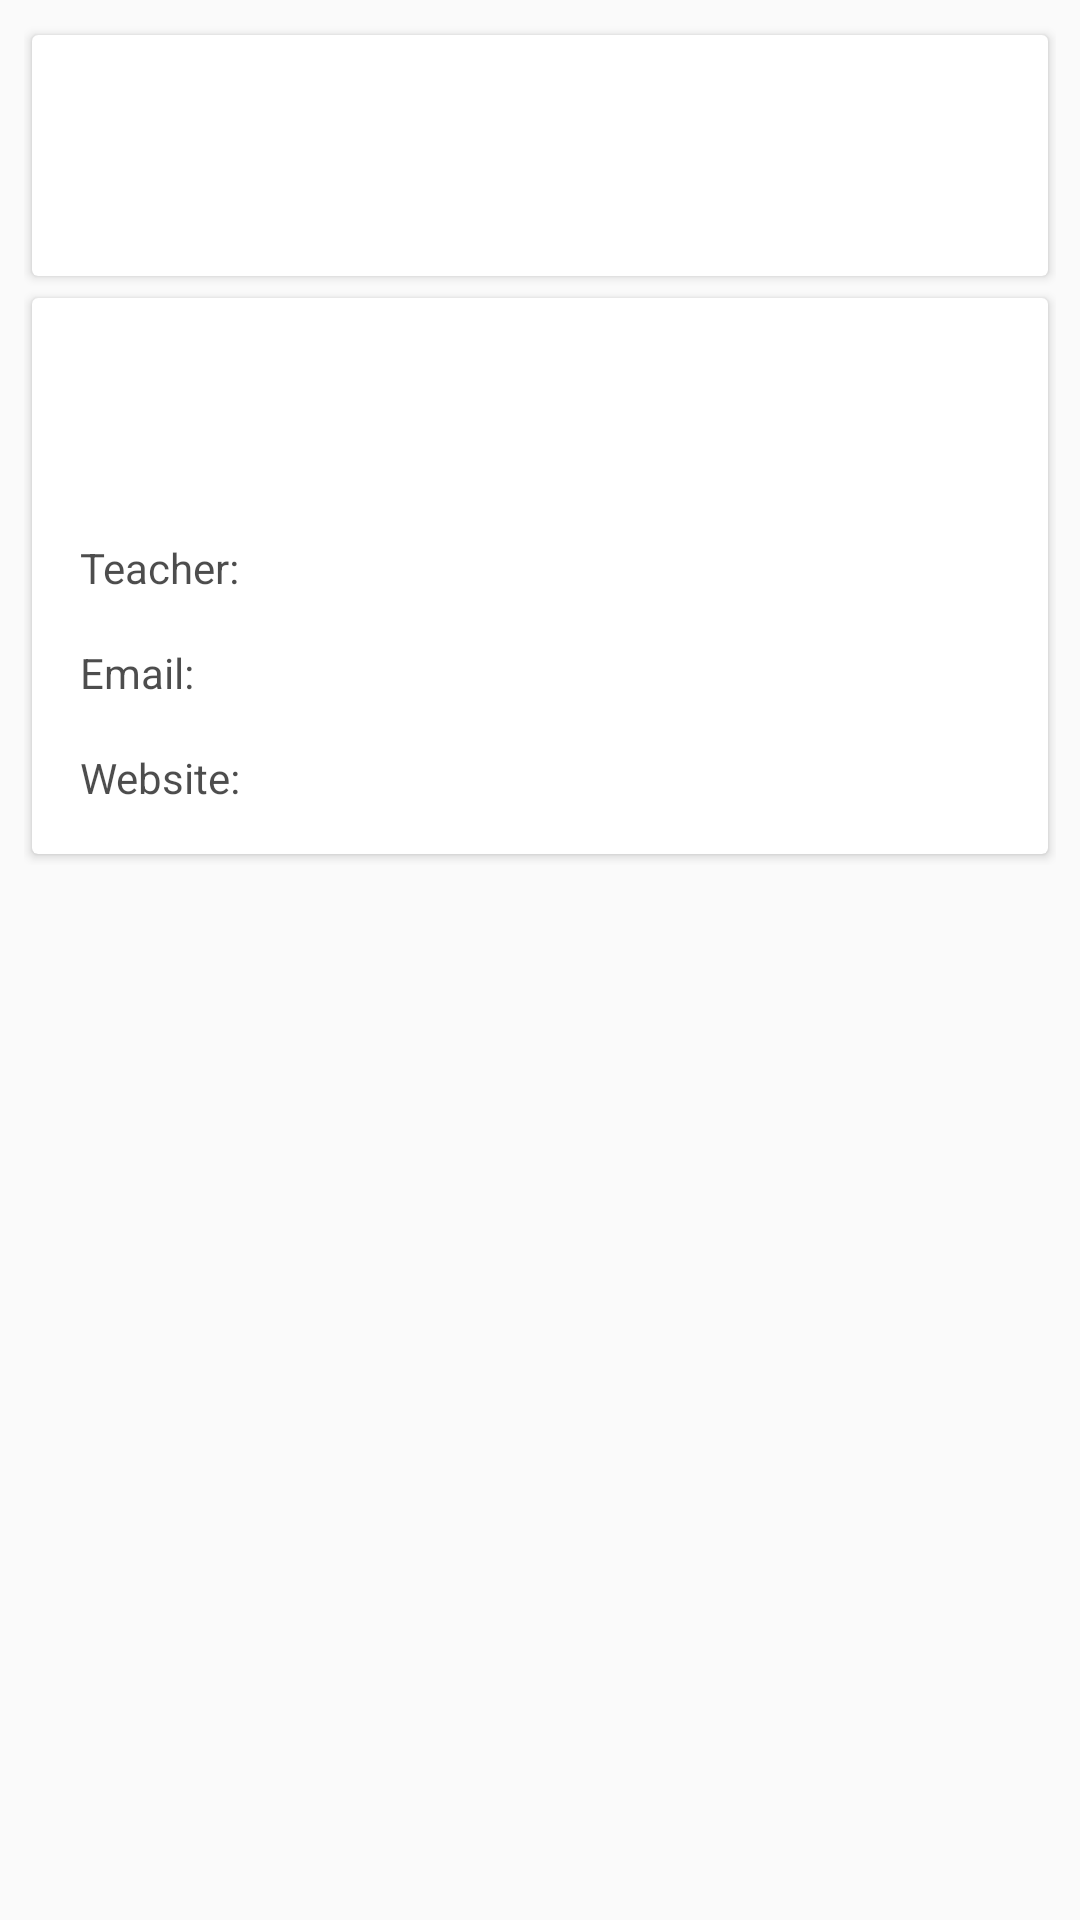

Android layout source for this screen:
<!-- AndroidManifest.xml: application theme AppTheme -->
<!-- res/layout/activity_class_page.xml -->
<LinearLayout xmlns:android="http://schemas.android.com/apk/res/android"
    xmlns:app="http://schemas.android.com/apk/res-auto"
    xmlns:tools="http://schemas.android.com/tools"
    android:layout_width="match_parent"
    android:layout_height="match_parent"
    android:orientation="vertical"
    tools:context="app.mywork.testuizangle.ClassPage">

    <ScrollView
        android:layout_width="match_parent"
        android:layout_height="match_parent"
        android:overScrollMode="never"
        android:padding="8dp"
        android:scrollbars="none">

        <LinearLayout
            android:layout_width="match_parent"
            android:layout_height="match_parent"
            android:orientation="vertical">

            <android.support.v7.widget.CardView
                android:layout_width="match_parent"
                android:layout_height="wrap_content"
                app:cardUseCompatPadding="true">

                <LinearLayout
                    android:layout_width="match_parent"
                    android:layout_height="wrap_content"
                    android:orientation="vertical">

                    <RelativeLayout
                        android:id="@+id/wholeHeader"
                        android:layout_width="wrap_content"
                        android:layout_height="wrap_content"
                        android:padding="16dp">

                        <TextView
                            android:id="@+id/mainGrade"
                            android:layout_width="wrap_content"
                            android:layout_height="match_parent"
                            android:layout_alignParentRight="true"
                            android:gravity="center_vertical"
                            android:textSize="24sp"
                            android:alpha="1"
                            android:textColor="#ffffffff" />

                        <TextView
                            android:id="@+id/className"
                            android:layout_width="match_parent"
                            android:layout_height="match_parent"
                            android:layout_toLeftOf="@id/mainGrade"
                            android:gravity="center_vertical"
                            android:text="Assignments"
                            android:textSize="24sp"
                            android:textColor="#ffffffff"
                            android:alpha="1" />

                    </RelativeLayout>

                    <LinearLayout
                        android:id="@+id/assignmentsArea"
                        android:layout_width="match_parent"
                        android:layout_height="wrap_content"
                        android:orientation="vertical"
                        android:paddingBottom="8dp"
                        android:paddingLeft="16dp"
                        android:paddingRight="16dp"
                        android:paddingTop="8dp"
                        android:divider="@drawable/mydivider"
                        android:showDividers="middle">

                    </LinearLayout>

                </LinearLayout>

            </android.support.v7.widget.CardView>

            <android.support.v7.widget.CardView
                android:layout_width="match_parent"
                android:layout_height="wrap_content"
                app:cardUseCompatPadding="true">

                <LinearLayout
                    android:layout_width="match_parent"
                    android:layout_height="wrap_content"
                    android:orientation="vertical">


                    <RelativeLayout
                        android:layout_width="wrap_content"
                        android:layout_height="wrap_content"
                        android:id="@+id/classDataLabel"
                        android:padding="16dp">

                        <TextView
                            android:layout_width="match_parent"
                            android:layout_height="match_parent"
                            android:gravity="center_vertical"
                            android:text="Class Info"
                            android:textSize="24sp"
                            android:alpha="1"
                            android:textColor="#ffffffff" />

                    </RelativeLayout>

                    <LinearLayout
                        android:id="@+id/classInfoArea"
                        android:layout_width="match_parent"
                        android:layout_height="wrap_content"
                        android:orientation="vertical"
                        android:paddingBottom="8dp"
                        android:paddingLeft="16dp"
                        android:paddingRight="16dp"
                        android:paddingTop="8dp">

                        <TextView
                            android:id="@+id/teacher"
                            android:layout_marginTop="8dp"
                            android:layout_marginBottom="8dp"
                            android:layout_width="wrap_content"
                            android:layout_height="wrap_content"
                            android:text="Teacher: "
                            android:textColor="#ff000000"
                            android:alpha="0.7" />

                        <TextView
                            android:id="@+id/email"
                            android:layout_marginTop="8dp"
                            android:layout_marginBottom="8dp"
                            android:layout_width="wrap_content"
                            android:layout_height="wrap_content"
                            android:text="Email: "
                            android:autoLink="email"
                            android:textColor="#ff000000"
                            android:alpha="0.7" />

                        <TextView
                            android:id="@+id/website"
                            android:layout_marginTop="8dp"
                            android:layout_marginBottom="8dp"
                            android:layout_width="wrap_content"
                            android:layout_height="wrap_content"
                            android:text="Website: "
                            android:autoLink="web"
                            android:textColor="#ff000000"
                            android:alpha="0.7" />


                    </LinearLayout>

                </LinearLayout>

            </android.support.v7.widget.CardView>

        </LinearLayout>

    </ScrollView>

</LinearLayout>
<!-- resources referenced by this layout -->
<resources>
  <!-- drawable mydivider (drawable) -->
  <?xml version="1.0" encoding="utf-8"?>
  <shape xmlns:android="http://schemas.android.com/apk/res/android">
      <size android:height="1dip" />
      <solid android:color="#E0E0E0" />
  </shape>
  <style name="AppTheme" parent="Theme.AppCompat.Light.DarkActionBar">
          <item name="android:actionBarStyle">@style/MyActionBarTheme</item>
          <item name="actionBarStyle">@style/MyActionBarTheme</item>
      </style>
  <style name="MyActionBarTheme" parent="@style/Widget.AppCompat.ActionBar">
          <item name="android:background">@color/custom_theme_color</item>
          <item name="background">@color/custom_theme_color</item>
      </style>
  <color name="custom_theme_color">#3f51b5</color>
</resources>
